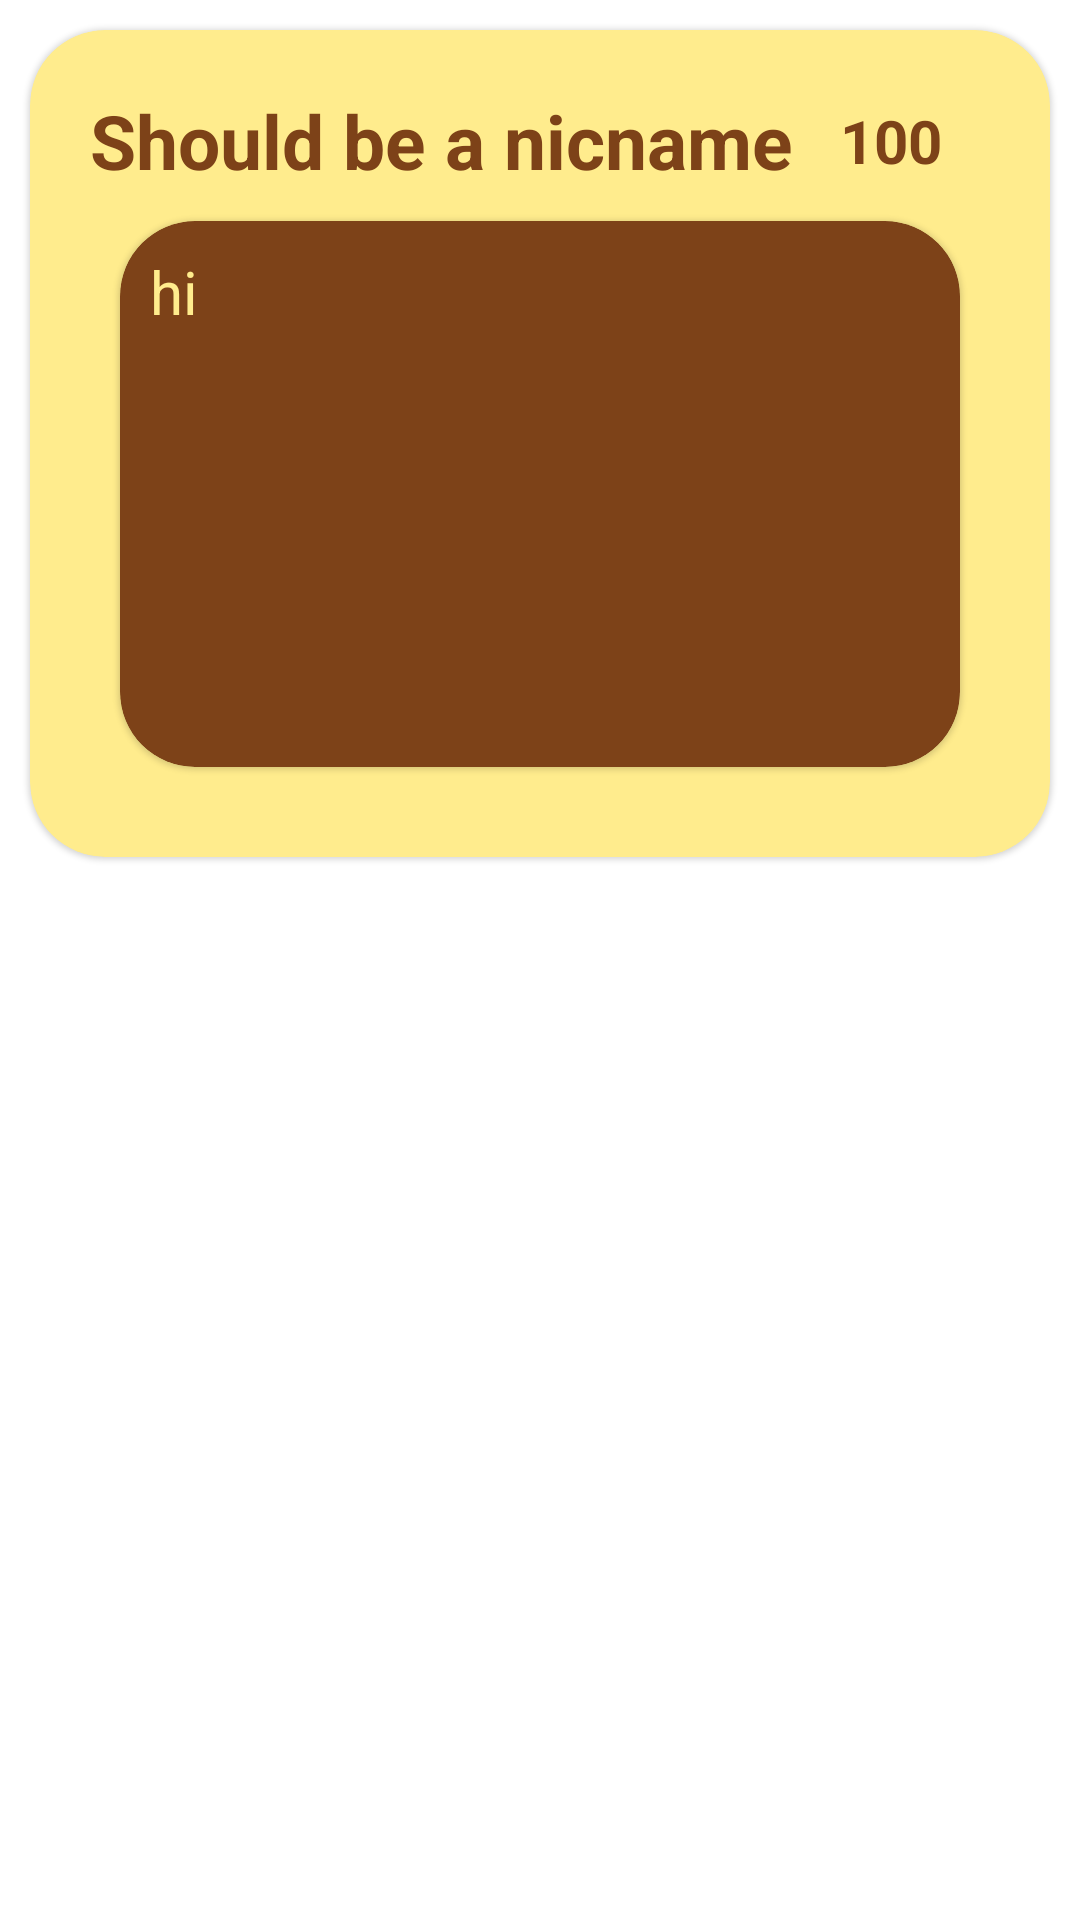

Produce the Android XML layout that renders to this screen, including the resource entries it uses.
<!-- AndroidManifest.xml: application theme Theme.WeeklyGrind -->
<!-- res/layout/rating_layout.xml -->
<?xml version="1.0" encoding="utf-8"?>
<LinearLayout xmlns:android="http://schemas.android.com/apk/res/android"
    android:layout_width="match_parent"
    android:layout_height="wrap_content"
    xmlns:app="http://schemas.android.com/apk/res-auto">

    <com.google.android.material.card.MaterialCardView
        style="@style/CustomCardViewStyle"
        app:cardBackgroundColor="@color/banana"
        android:layout_margin="10dp"
        android:layout_width="match_parent"
        android:layout_height="wrap_content">

        <LinearLayout
            android:layout_width="match_parent"
            android:layout_height="wrap_content"
            android:layout_margin="20dp"
            android:orientation="vertical">

            <LinearLayout
                android:layout_width="match_parent"
                android:layout_height="wrap_content"
                android:orientation="horizontal">

                <TextView
                    android:id="@+id/nickShow"
                    android:layout_width="wrap_content"
                    android:layout_height="wrap_content"
                    android:textColor="@color/brown"
                    android:text="Should be a nicname"
                    android:textStyle="bold"
                    android:textSize="25dp"/>

                <TextView
                    android:id="@+id/rateShow"
                    android:layout_width="match_parent"
                    android:layout_height="match_parent"
                    android:gravity="center"
                    android:text="100"
                    android:textColor="@color/brown"
                    android:textSize="20dp"
                    android:textStyle="bold" />
        </LinearLayout>
            <com.google.android.material.card.MaterialCardView
                style="@style/CustomCardViewStyle"
                android:layout_width="match_parent"
                android:layout_height="182dp"
                android:layout_margin="10dp"
                app:cardBackgroundColor="@color/brown">
                <TextView
                    android:id="@+id/comShow"
                    android:layout_width="match_parent"
                    android:layout_height="match_parent"
                    android:layout_margin="10dp"
                    android:text="hi"
                    android:textSize="20dp"
                    android:textColor="@color/banana"
                    android:gravity="top|left"/>


            </com.google.android.material.card.MaterialCardView>

        </LinearLayout>

    </com.google.android.material.card.MaterialCardView>

</LinearLayout>
<!-- resources referenced by this layout -->
<resources>
  <color name="banana">#FFEC8D</color>
  <color name="brown">#7D4218</color>
  <style name="CustomCardViewStyle" parent="@style/Widget.MaterialComponents.CardView">
          <item name="shapeAppearanceOverlay">@style/ShapeAppearanceOverlay_card_custom_corners</item>
      </style>
  <style name="Theme.WeeklyGrind" parent="Theme.MaterialComponents.Light.NoActionBar">
          
          <item name="colorPrimary">@color/brown</item>
          <item name="colorPrimaryVariant">@color/black</item>
          <item name="colorOnPrimary">@color/black</item>
          
          <item name="colorSecondary">@color/teal_200</item>
          <item name="colorSecondaryVariant">@color/teal_700</item>
          <item name="colorOnSecondary">@color/black</item>
          
          <item name="android:statusBarColor" tools:targetApi="l">?attr/colorPrimaryVariant</item>
          
          <item name="actionMenuTextColor">@color/brown</item>
  
      </style>
  <style name="ShapeAppearanceOverlay_card_custom_corners" parent="">
          <item name="cornerFamily">rounded</item>
          <item name="cornerSizeTopRight">25dp</item>
          <item name="cornerSizeTopLeft">25dp</item>
          <item name="cornerSizeBottomRight">25dp</item>
          <item name="cornerSizeBottomLeft">25dp</item>
      </style>
  <color name="black">#FF000000</color>
  <color name="teal_200">#FF03DAC5</color>
  <color name="teal_700">#FF018786</color>
</resources>
